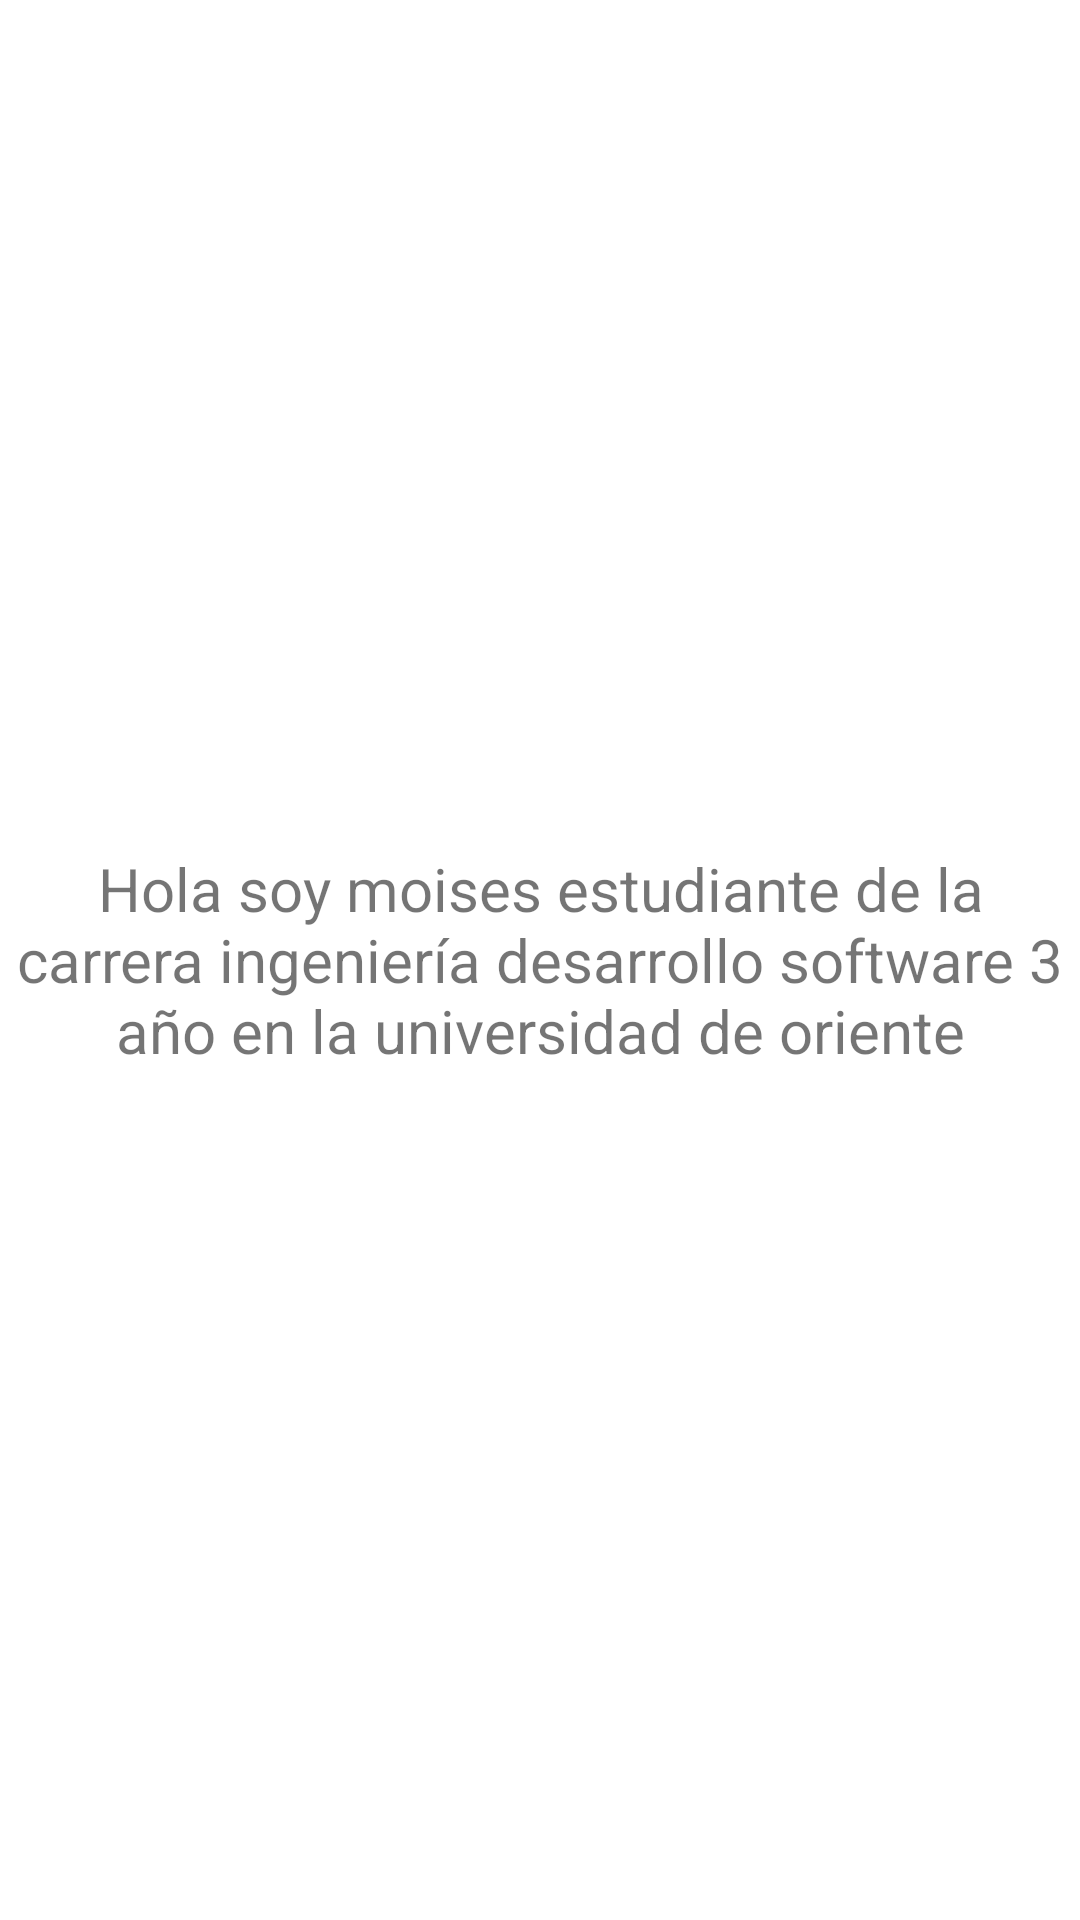

Produce the Android XML layout that renders to this screen, including the resource entries it uses.
<!-- AndroidManifest.xml: application theme Theme.TapsLayout -->
<!-- res/layout/fragment_tabla3.xml -->
<?xml version="1.0" encoding="utf-8"?>
<FrameLayout xmlns:android="http://schemas.android.com/apk/res/android"
    xmlns:tools="http://schemas.android.com/tools"
    android:layout_width="match_parent"
    android:layout_height="match_parent"
    tools:context=".Controlador.tabla3">

    


    <TextView
        android:layout_width="match_parent"
        android:layout_height="match_parent"
        android:gravity="center"
        android:text="Hola soy moises estudiante de la carrera ingeniería desarrollo software 3 año en la universidad de oriente"
        android:textSize="20dp" />

    <ImageView
        android:layout_width="match_parent"
        android:layout_height="223dp"
        android:layout_gravity=""
        android:rotationX="0"
        android:src="@drawable/personal"
        android:visibility="visible" />


</FrameLayout>
<!-- resources referenced by this layout -->
<resources>
  <style name="Theme.TapsLayout" parent="Theme.MaterialComponents.DayNight.DarkActionBar">
          
          <item name="colorPrimary">@color/purple_500</item>
          <item name="colorPrimaryVariant">@color/purple_700</item>
          <item name="colorOnPrimary">@color/white</item>
          
          <item name="colorSecondary">@color/teal_200</item>
          <item name="colorSecondaryVariant">@color/teal_700</item>
          <item name="colorOnSecondary">@color/black</item>
          
          <item name="android:statusBarColor" tools:targetApi="l">?attr/colorPrimaryVariant</item>
          
      </style>
  <!-- not gathered from this repository: default colours our renderer supplied (Android Studio template values) -->
  <color name="purple_500">#FF6200EE</color>
  <color name="purple_700">#FF3700B3</color>
  <color name="teal_200">#FF03DAC5</color>
  <color name="teal_700">#FF018786</color>
  <color name="black">#FF000000</color>
  <color name="white">#FFFFFFFF</color>
</resources>
